Run: headless pygame with SDL's dummy video driver; simulated clock (each Clock.tick advances the game by its frame time, no real sleeping); random seed 0; keys injected as events and as key.get_pressed() state; no mouse input.
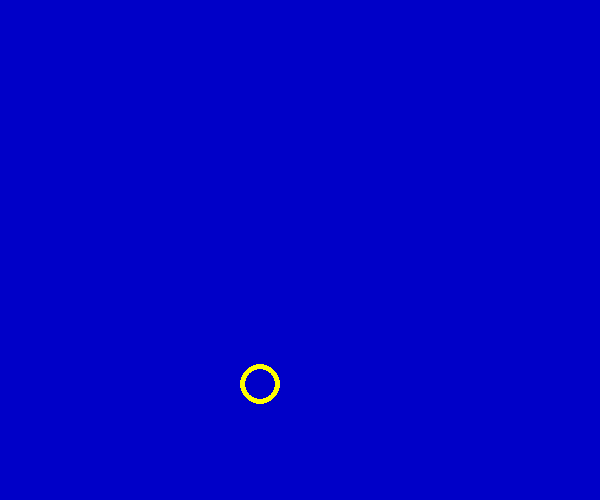
Frame 1 of 4 · flips 1–60 · no input
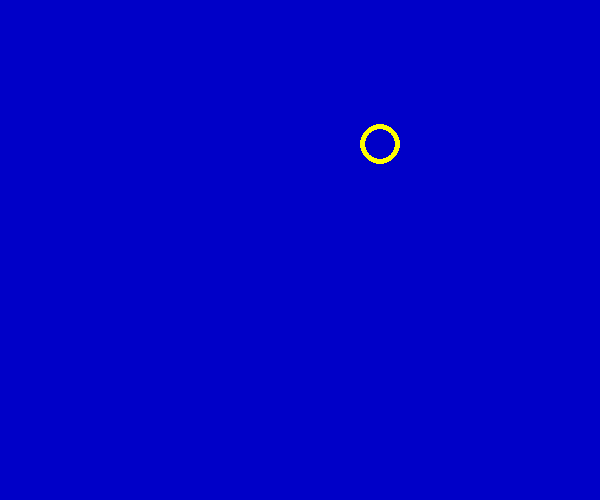
Frame 2 of 4 · flips 61–180 · tapped SPACE, RETURN · held RIGHT (→), D
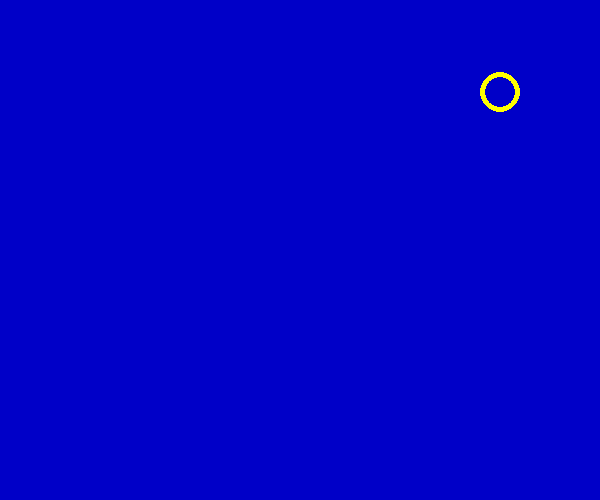
Frame 3 of 4 · flips 181–300 · held DOWN (↓), S
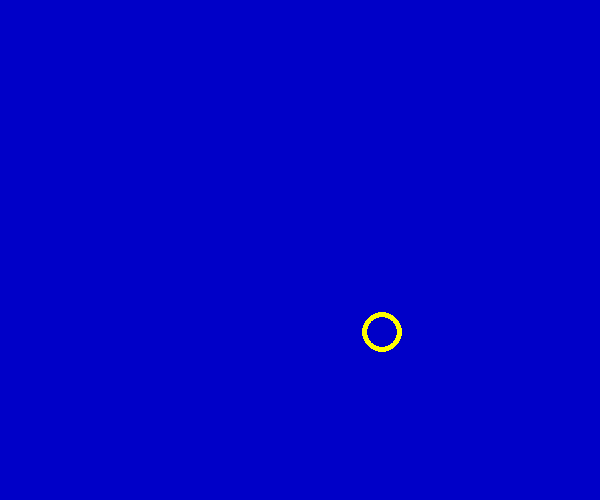
Frame 4 of 4 · flips 301–420 · held LEFT (←), A, UP (↑), W

The pygame program that drew these frames:

import pygame
import sys

pygame.init()

screen = pygame.display.set_mode((600,500))
pygame.display.set_caption('draw circle')

# circle position
pos_x = 200
pos_y = 300

vel_x = 1
vel_y = 2

while True:
    screen.fill((0,0,200))

# move the circle
    pos_x += vel_x
    pos_y += vel_y

# limit the circle on the screen
    if pos_x >500 or pos_x <0:
        vel_x = -vel_x
    if pos_y >400 or pos_y <0:
        vel_y = -vel_y

#draw a circle
    color = 255,255,0
    position = pos_x,pos_y
    radius = 20
    width = 5

    pygame.draw.circle(screen,color,position,radius,width)

    pygame.display.update()
